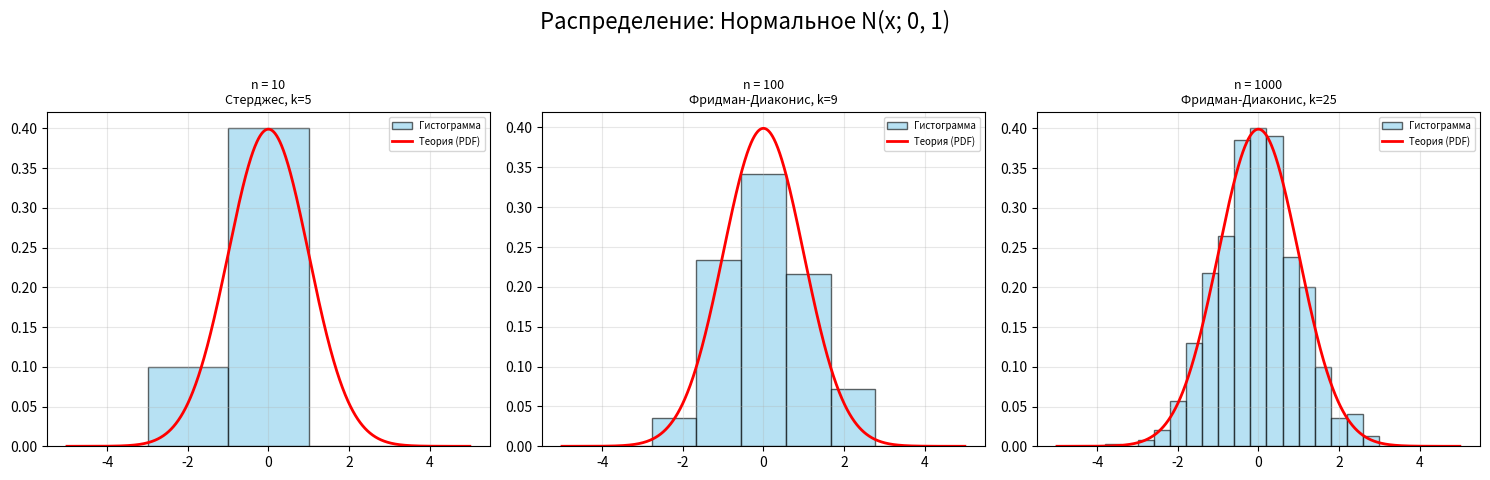
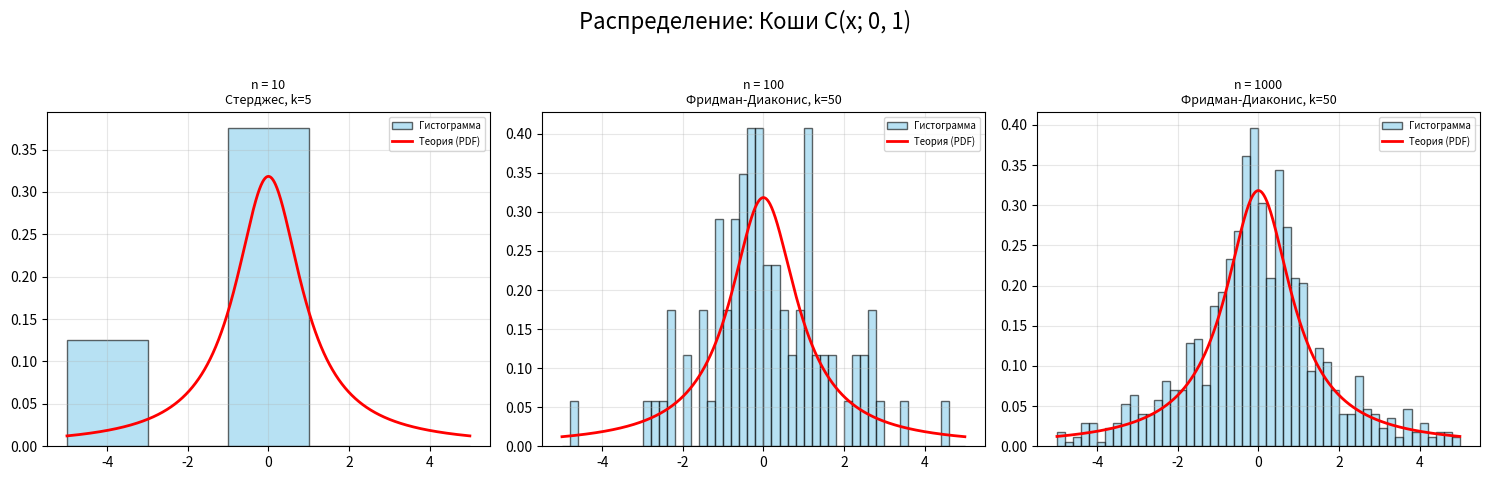
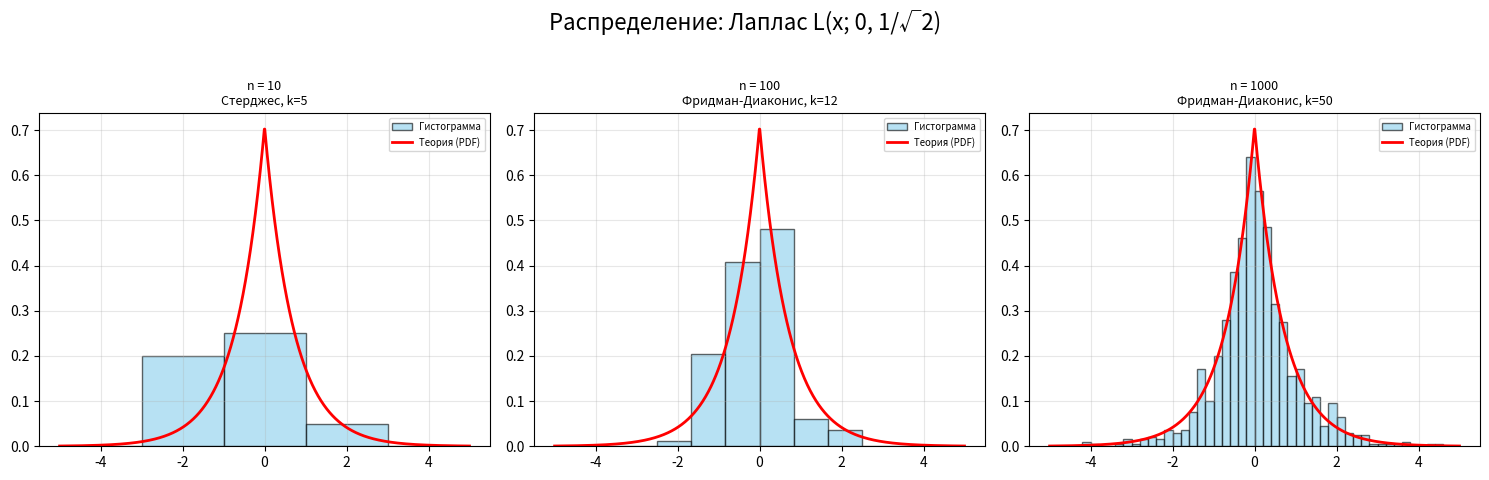
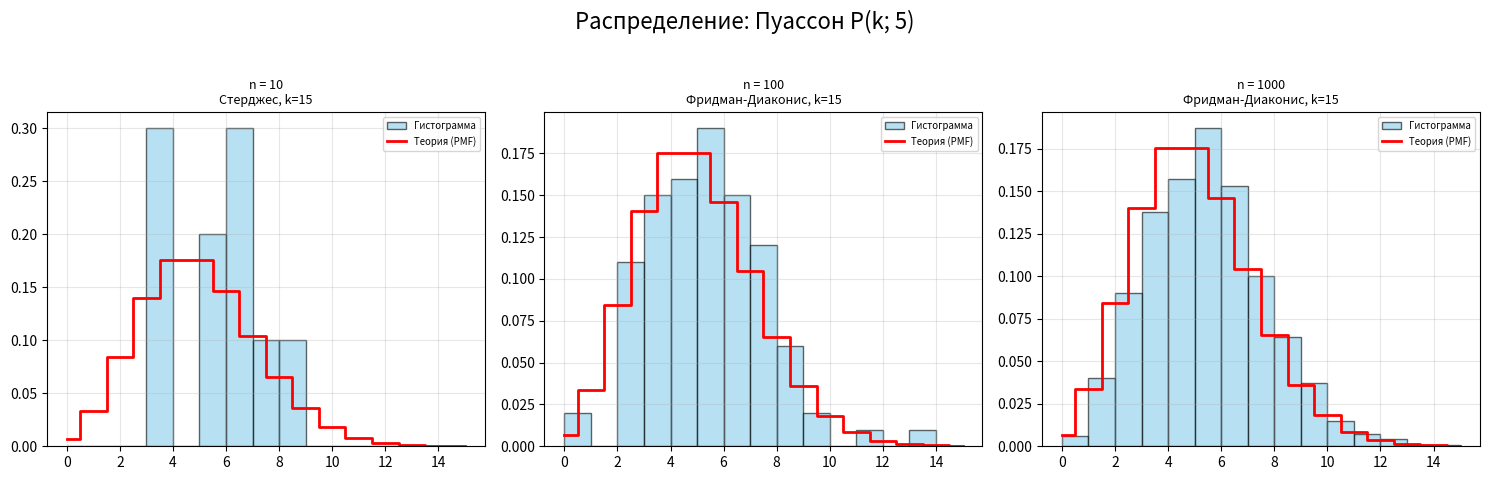
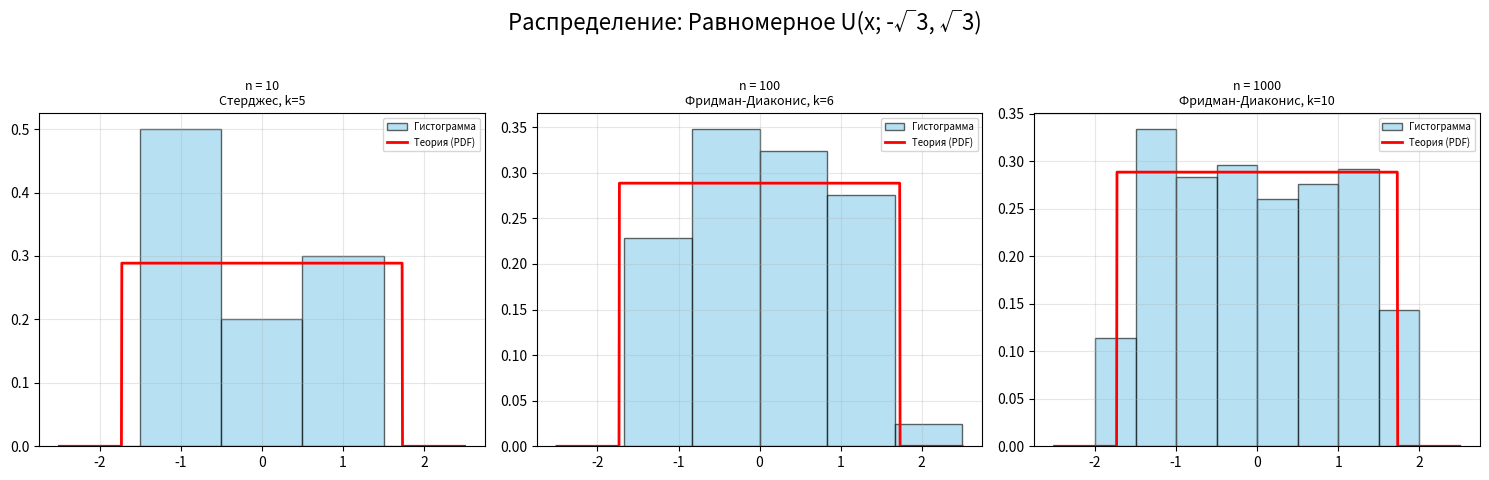

Write the Python code that produced these figures, in order.
import numpy as np
import matplotlib.pyplot as plt
from scipy.stats import norm, cauchy, laplace, poisson, uniform



def generate_and_draw(n, a, d, name):
    """
    n - размер выборки (10, 100 или 1000)
    a - объект "оси"
    d - объект распределения
    name - название распределения
    """

    # Генерируем случайные числа на основе выбранного распределения d
    sample = d.rvs(size=n)

    # Подбор количества бинов
    if n <= 10:
        k = int(np.ceil(np.log2(n) + 1))# Формула Стерджеса
        method_name = "Стерджес"
    else:
        #используем правило Фридмана-Диакониса

        q75, q25 = np.percentile(sample, [75, 25])
        iqr = q75 - q25

        if iqr > 0:
            width = 2 * iqr * (n ** (-1 / 3))#формула
            k = int(np.ceil((np.max(sample) - np.min(sample)) / width))
        else:
            k = 30  # Защита

        if k > 50:
            k = 50
        method_name = "Фридман-Диаконис"


    # Фиксируем границы
    if "Пуассон" in name:
        plot_range = (0, 15)
        k = 15
    elif "Равномерное" in name:
        plot_range = (-2.5, 2.5)  # Равномерное от -sqrt(3) до sqrt(3)
    else:
        plot_range = (-5, 5)

    a.hist(sample, bins=k, range=plot_range, density=True, alpha=0.6,
           color='skyblue', edgecolor='black', label='Гистограмма')

    # Теоретическая кривая
    x = np.linspace(plot_range[0], plot_range[1], 1000)  # Сетка из 1000 точек

    if "Пуассон" in name:
        # Тк Пуассон дискретный, рисуем ступеньками
        x_discrete = np.arange(0, 16)
        a.step(x_discrete, d.pmf(x_discrete), where='mid', color='red', lw=2, label='Теория (PMF)')
    else:
        # Для непрерывных плавная линия
        a.plot(x, d.pdf(x), color='red', lw=2, label='Теория (PDF)')

    a.set_title(f'n = {n}\n{method_name}, k={k}', fontsize=9)
    a.legend(fontsize='x-small')
    a.grid(True, alpha=0.3)



def show_different_n(d, name):

    n_sizes = [10, 100, 1000]  # Список объемов данных


    fig, axes = plt.subplots(1, 3, figsize=(15, 5))
    fig.suptitle(f'Распределение: {name}', fontsize=16)


    for i, n in enumerate(n_sizes):
        generate_and_draw(n, axes[i], d, name)


    plt.tight_layout(rect=[0, 0.03, 1, 0.95])
    plt.show()



if __name__ == "__main__":

    s2, s3 = np.sqrt(2), np.sqrt(3)


    dist_list = [
        (norm(0, 1), "Нормальное N(x; 0, 1)"),
        (cauchy(0, 1), "Коши C(x; 0, 1)"),
        (laplace(0, 1 / s2), "Лаплас L(x; 0, 1/√2)"),
        (poisson(5), "Пуассон P(k; 5)"),
        (uniform(-s3, 2 * s3), "Равномерное U(x; -√3, √3)")
    ]

    for dist_obj, dist_name in dist_list:
        show_different_n(dist_obj, dist_name)
